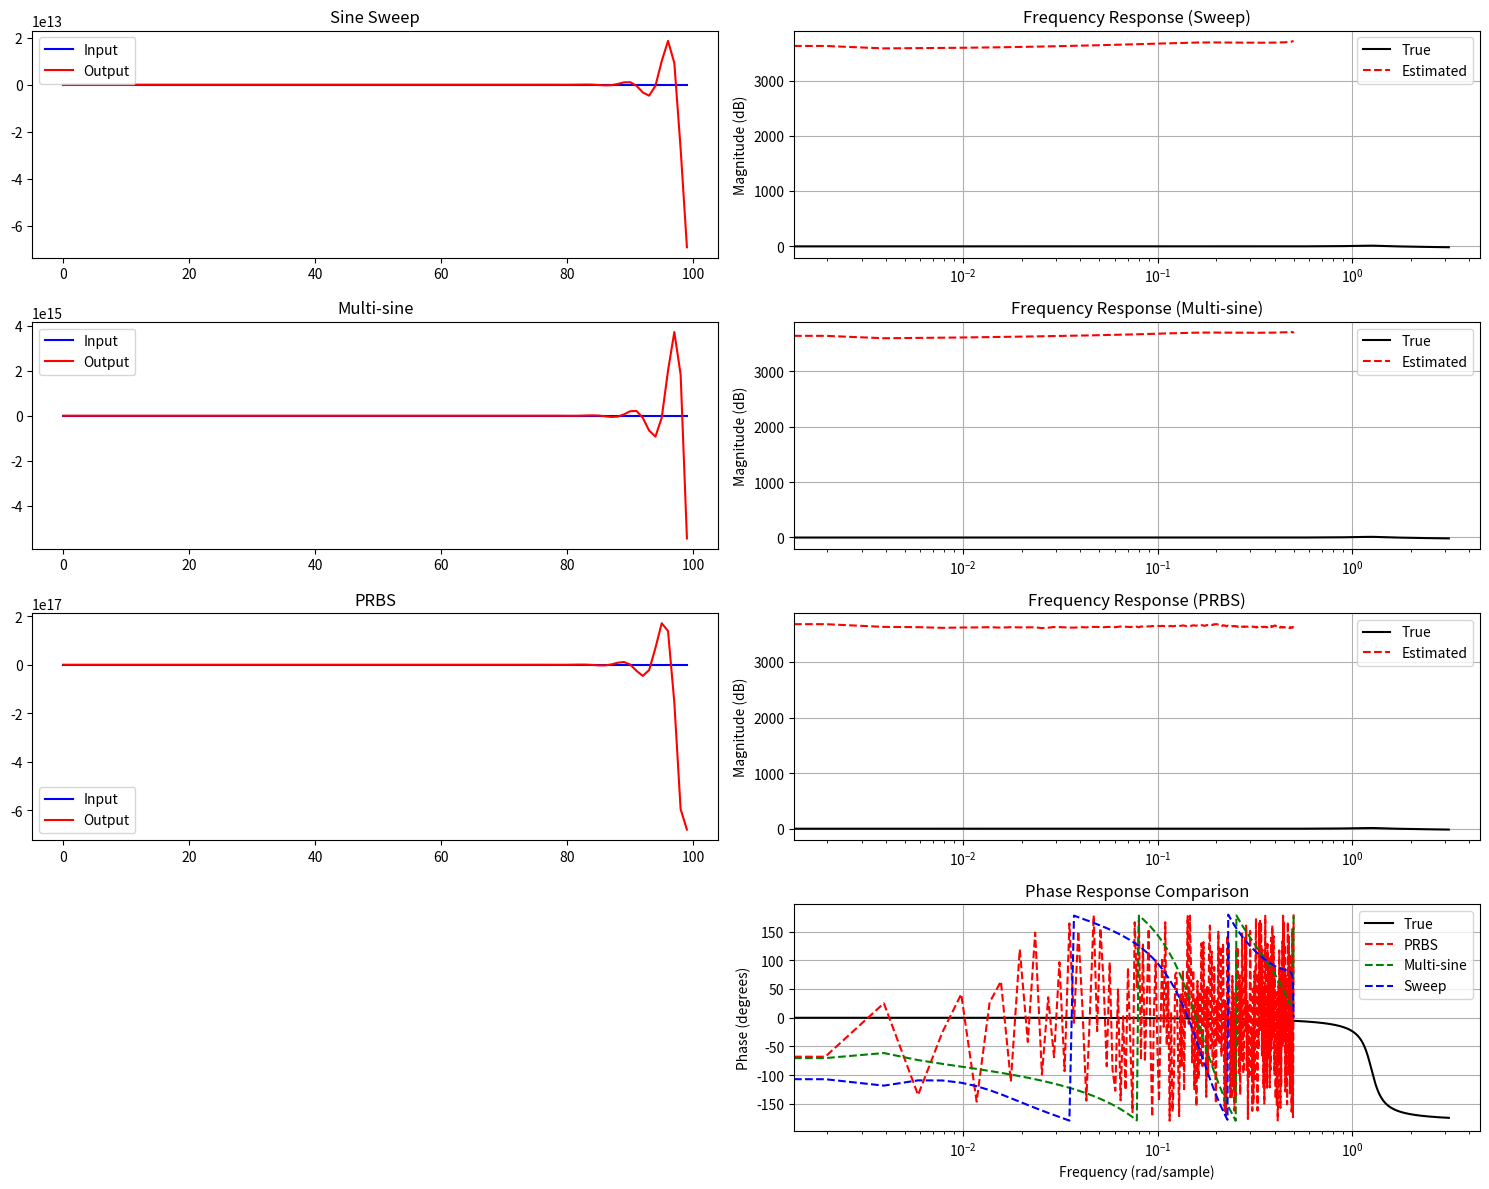

Source code (Python):
import numpy as np
import matplotlib.pyplot as plt
from scipy import signal


class SecondOrderSystem:
    def __init__(self, w0=0.2 * 2 * np.pi, zeta=0.1, dt=1.0):
        self.w0 = w0
        self.zeta = zeta
        self.dt = dt
        self.state = np.zeros(2)

    def simulate(self, u, noise_level=0.1):
        """Simulates the system response to input u"""
        x = np.zeros((2, len(u)))
        y = np.zeros(len(u))

        for k in range(1, len(u)):
            # Update states
            x[0, k] = x[0, k - 1] + self.dt * x[1, k - 1]
            x[1, k] = (x[1, k - 1] - self.dt * (self.w0 ** 2 * x[0, k - 1] +
                                                2 * self.zeta * self.w0 * x[1, k - 1]) + self.dt * u[k - 1])

            # Output with noise
            y[k] = x[0, k] + noise_level * np.random.randn()

        return y


def generate_sine_sweep(N, f_start, f_end):
    """Generate a logarithmic sine sweep"""
    t = np.arange(N)
    phase = np.exp(np.log(f_end / f_start) * t / N) * f_start
    return np.sin(2 * np.pi * np.cumsum(phase) / N)


def generate_multisine(N, freqs, amplitudes=None):
    """Generate a multi-sine signal"""
    if amplitudes is None:
        amplitudes = np.ones_like(freqs)
    t = np.arange(N)
    signal = np.zeros(N)
    for f, a in zip(freqs, amplitudes):
        signal += a * np.sin(2 * np.pi * f * t / N)
    return signal


def generate_prbs(N, min_switch=5):
    """Generate a PRBS signal"""
    signal = np.ones(N)
    t = 0
    while t < N:
        if t % min_switch == 0:
            signal[t:t + min_switch] *= np.random.choice([-1, 1])
        t += 1
    return signal


# Create test signals
N = 1024
noise_level = 0.1
system = SecondOrderSystem()

# Generate different input signals
t = np.arange(N)

# 1. Sine sweep
u_sweep = generate_sine_sweep(N, 0.01, 0.4)
y_sweep = system.simulate(u_sweep, noise_level)

# 2. Multi-sine
freqs = np.linspace(0.05, 0.35, 10)
u_multi = generate_multisine(N, freqs)
y_multi = system.simulate(u_multi, noise_level)

# 3. PRBS
u_prbs = generate_prbs(N)
y_prbs = system.simulate(u_prbs, noise_level)


def estimate_frequency_response(u, y, window=None):
    """Estimate frequency response using Welch's method"""
    if window is None:
        window = signal.windows.hann(N)

    freq, Pyu = signal.csd(y, u, fs=1.0, window=window, nperseg=N // 2, noverlap=N // 4)
    freq, Puu = signal.welch(u, fs=1.0, window=window, nperseg=N // 2, noverlap=N // 4)

    H = Pyu / Puu
    return freq, H


# Calculate true frequency response for comparison
w_true = np.linspace(0, np.pi, N // 2)
s = 1j * w_true
w0, zeta = system.w0, system.zeta
H_true = 1 / (-w_true ** 2 + 2j * zeta * w0 * w_true + w0 ** 2)

# Estimate frequency responses
window = signal.windows.hann(N // 2)
freq_sweep, H_sweep = estimate_frequency_response(u_sweep, y_sweep, window)
freq_multi, H_multi = estimate_frequency_response(u_multi, y_multi, window)
freq_prbs, H_prbs = estimate_frequency_response(u_prbs, y_prbs, window)

# Plotting
plt.figure(figsize=(15, 12))

# Time domain signals
plt.subplot(421)
plt.plot(t[:100], u_sweep[:100], 'b-', label='Input')
plt.plot(t[:100], y_sweep[:100], 'r-', label='Output')
plt.title('Sine Sweep')
plt.legend()

plt.subplot(423)
plt.plot(t[:100], u_multi[:100], 'b-', label='Input')
plt.plot(t[:100], y_multi[:100], 'r-', label='Output')
plt.title('Multi-sine')
plt.legend()

plt.subplot(425)
plt.plot(t[:100], u_prbs[:100], 'b-', label='Input')
plt.plot(t[:100], y_prbs[:100], 'r-', label='Output')
plt.title('PRBS')
plt.legend()

# Frequency responses - Magnitude
plt.subplot(422)
plt.semilogx(w_true, 20 * np.log10(np.abs(H_true)), 'k-', label='True')
plt.semilogx(freq_sweep, 20 * np.log10(np.abs(H_sweep)), 'r--', label='Estimated')
plt.title('Frequency Response (Sweep)')
plt.ylabel('Magnitude (dB)')
plt.legend()
plt.grid(True)

plt.subplot(424)
plt.semilogx(w_true, 20 * np.log10(np.abs(H_true)), 'k-', label='True')
plt.semilogx(freq_multi, 20 * np.log10(np.abs(H_multi)), 'r--', label='Estimated')
plt.title('Frequency Response (Multi-sine)')
plt.ylabel('Magnitude (dB)')
plt.legend()
plt.grid(True)

plt.subplot(426)
plt.semilogx(w_true, 20 * np.log10(np.abs(H_true)), 'k-', label='True')
plt.semilogx(freq_prbs, 20 * np.log10(np.abs(H_prbs)), 'r--', label='Estimated')
plt.title('Frequency Response (PRBS)')
plt.ylabel('Magnitude (dB)')
plt.legend()
plt.grid(True)

# Phase responses
plt.subplot(428)
plt.semilogx(w_true, np.angle(H_true) * 180 / np.pi, 'k-', label='True')
plt.semilogx(freq_prbs, np.angle(H_prbs) * 180 / np.pi, 'r--', label='PRBS')
plt.semilogx(freq_multi, np.angle(H_multi) * 180 / np.pi, 'g--', label='Multi-sine')
plt.semilogx(freq_sweep, np.angle(H_sweep) * 180 / np.pi, 'b--', label='Sweep')
plt.title('Phase Response Comparison')
plt.ylabel('Phase (degrees)')
plt.xlabel('Frequency (rad/sample)')
plt.legend()
plt.grid(True)

plt.tight_layout()
plt.show()


# Calculate and print error metrics
def calculate_error_metrics(H_est, freq_est, H_true, w_true):
    # Interpolate true response to estimated frequencies
    H_true_interp = np.interp(freq_est, w_true, np.abs(H_true))

    # Calculate errors
    rel_error = np.abs(np.abs(H_est) - H_true_interp) / H_true_interp
    mae = np.mean(np.abs(rel_error))
    rmse = np.sqrt(np.mean(rel_error ** 2))

    return mae, rmse


print("\nError Metrics:")
mae_sweep, rmse_sweep = calculate_error_metrics(H_sweep, freq_sweep, H_true, w_true)
mae_multi, rmse_multi = calculate_error_metrics(H_multi, freq_multi, H_true, w_true)
mae_prbs, rmse_prbs = calculate_error_metrics(H_prbs, freq_prbs, H_true, w_true)

print(f"Sine Sweep - MAE: {mae_sweep:.4f}, RMSE: {rmse_sweep:.4f}")
print(f"Multi-sine - MAE: {mae_multi:.4f}, RMSE: {rmse_multi:.4f}")
print(f"PRBS      - MAE: {mae_prbs:.4f}, RMSE: {rmse_prbs:.4f}")